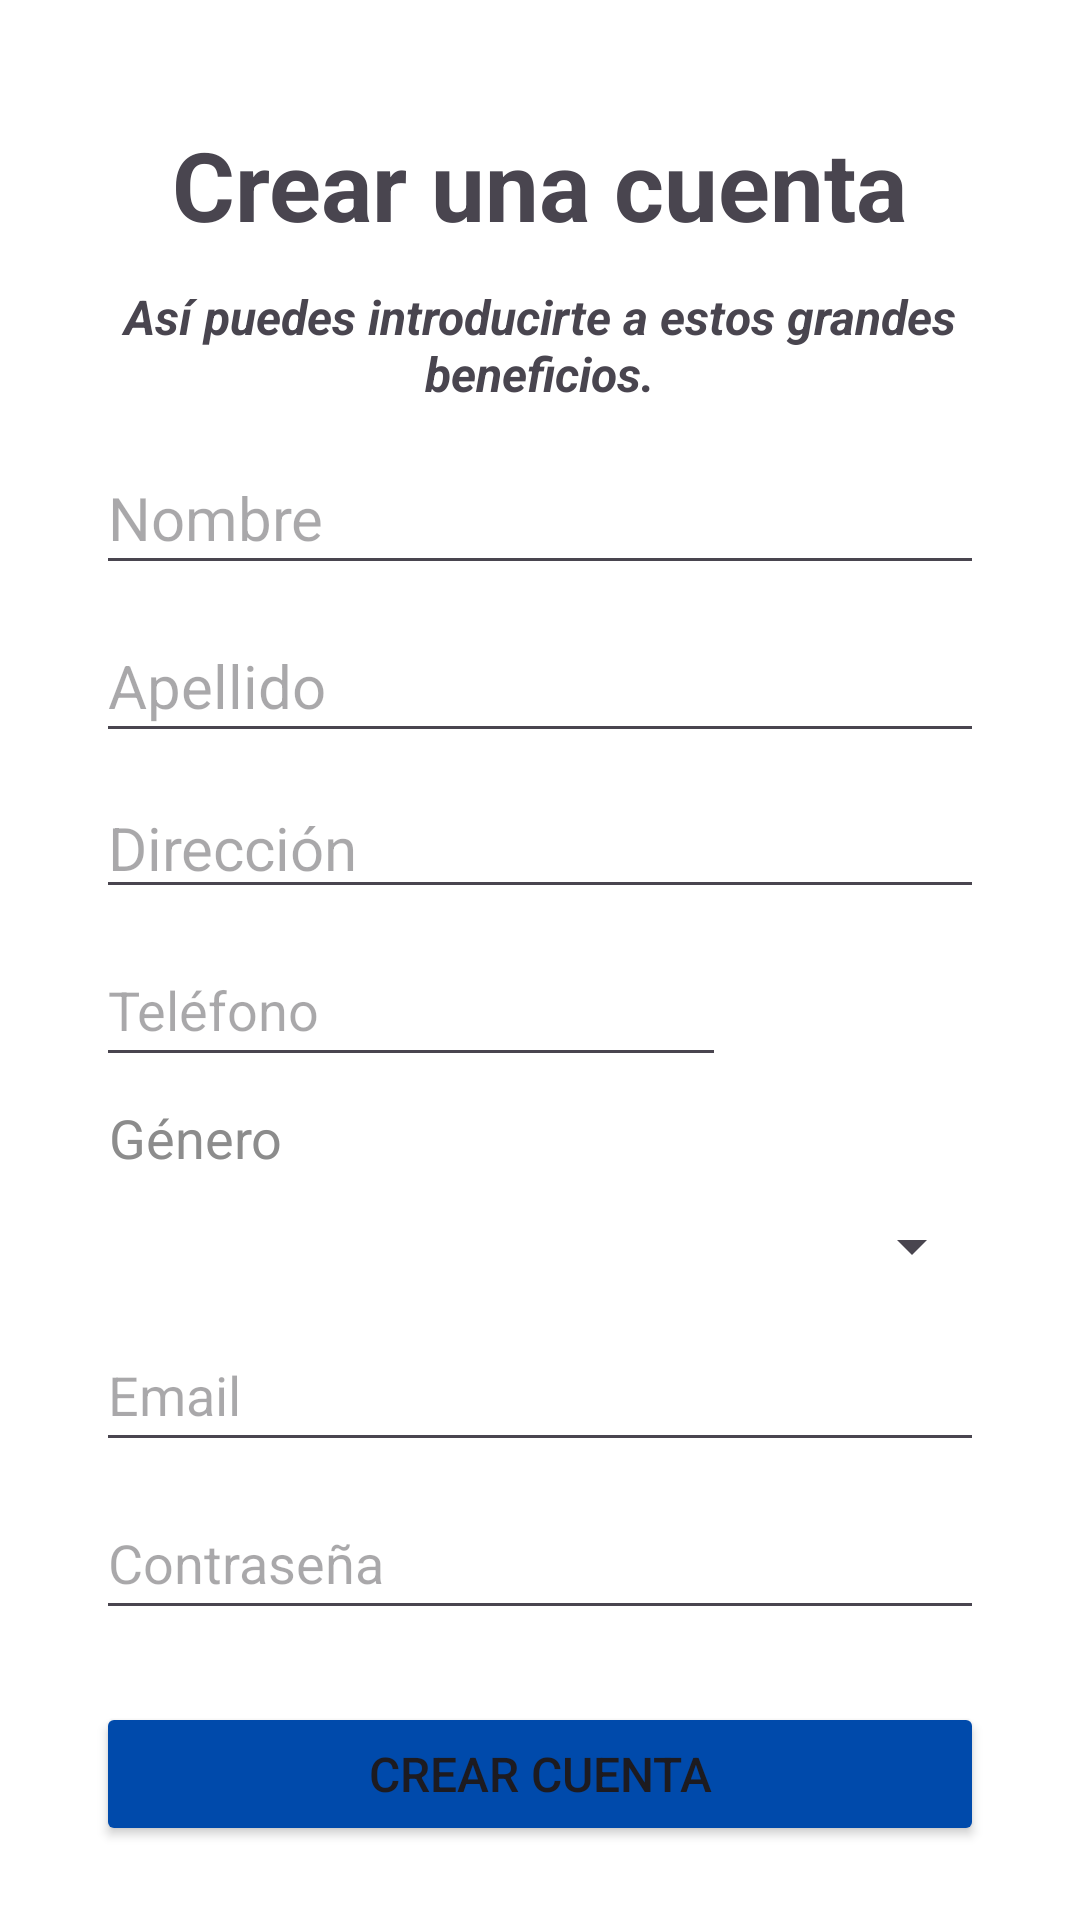

Layout XML and referenced resources for this Android screen:
<!-- AndroidManifest.xml: application theme Theme.Servicio_limpieza -->
<!-- res/layout/activity_crear_cuenta.xml -->
<?xml version="1.0" encoding="utf-8"?>
<androidx.constraintlayout.widget.ConstraintLayout xmlns:android="http://schemas.android.com/apk/res/android"
    xmlns:app="http://schemas.android.com/apk/res-auto"
    xmlns:tools="http://schemas.android.com/tools"
    android:id="@+id/main"
    android:layout_width="match_parent"
    android:layout_height="match_parent"
    android:background="#FFFFFF"
    android:backgroundTint="#FFFFFF"
    tools:context=".crear_cuenta">

    <Button
        android:id="@+id/buttonCrearCuenta"
        android:layout_width="match_parent"
        android:layout_height="wrap_content"
        android:layout_marginStart="32dp"
        android:layout_marginTop="24dp"
        android:layout_marginEnd="32dp"
        android:backgroundTint="#004AAB"
        android:padding="12dp"
        android:text="Crear cuenta"
        android:textSize="16sp"
        app:layout_constraintEnd_toEndOf="parent"
        app:layout_constraintHorizontal_bias="0.0"
        app:layout_constraintStart_toStartOf="parent"
        app:layout_constraintTop_toBottomOf="@+id/Contraseña" />

    <EditText
        android:id="@+id/Direccion"
        android:layout_width="match_parent"
        android:layout_height="wrap_content"
        android:layout_marginStart="32dp"
        android:layout_marginTop="8dp"
        android:layout_marginEnd="32dp"
        android:ems="10"
        android:hint="Dirección"
        android:inputType="text"
        android:textSize="20sp"
        app:layout_constraintEnd_toEndOf="parent"
        app:layout_constraintHorizontal_bias="0.0"
        app:layout_constraintStart_toStartOf="parent"
        app:layout_constraintTop_toBottomOf="@+id/Apellido" />

    <EditText
        android:id="@+id/Nombre"
        android:layout_width="match_parent"
        android:layout_height="48dp"
        android:layout_marginStart="32dp"
        android:layout_marginTop="8dp"
        android:layout_marginEnd="32dp"
        android:ems="10"
        android:hint="Nombre"
        android:inputType="text"
        android:textSize="20sp"
        app:layout_constraintEnd_toEndOf="parent"
        app:layout_constraintHorizontal_bias="1.0"
        app:layout_constraintStart_toStartOf="parent"
        app:layout_constraintTop_toBottomOf="@+id/textView1" />

    <EditText
        android:id="@+id/Apellido"
        android:layout_width="match_parent"
        android:layout_height="48dp"
        android:layout_marginStart="32dp"
        android:layout_marginTop="8dp"
        android:layout_marginEnd="32dp"
        android:ems="10"
        android:hint="Apellido"
        android:inputType="text"
        android:textColorLink="#000000"
        android:textSize="20sp"
        app:layout_constraintEnd_toEndOf="parent"
        app:layout_constraintHorizontal_bias="0.0"
        app:layout_constraintStart_toStartOf="parent"
        app:layout_constraintTop_toBottomOf="@+id/Nombre" />

    <TextView
        android:id="@+id/textView"
        android:layout_width="wrap_content"
        android:layout_height="wrap_content"
        android:layout_marginTop="40dp"
        android:text="Crear una cuenta"
        android:textSize="32sp"
        android:textStyle="bold"
        app:layout_constraintEnd_toEndOf="parent"
        app:layout_constraintStart_toStartOf="parent"
        app:layout_constraintTop_toTopOf="parent" />

    <TextView
        android:id="@+id/textView1"
        android:layout_width="320dp"
        android:layout_height="48dp"
        android:layout_marginStart="32dp"
        android:layout_marginTop="8dp"
        android:layout_marginEnd="32dp"
        android:background="#FFFFFF"
        android:backgroundTint="#FFFFFF"
        android:backgroundTintMode="add"
        android:gravity="center"
        android:hapticFeedbackEnabled="false"
        android:text="Así puedes introducirte a estos grandes beneficios."
        android:textSize="16sp"
        android:textStyle="bold|italic"
        app:layout_constraintEnd_toEndOf="parent"
        app:layout_constraintStart_toStartOf="parent"
        app:layout_constraintTop_toBottomOf="@+id/textView" />

    <EditText
        android:id="@+id/Telefono"
        android:layout_width="wrap_content"
        android:layout_height="48dp"
        android:layout_marginStart="32dp"
        android:layout_marginTop="8dp"
        android:ems="10"
        android:hint="Teléfono"
        android:inputType="phone"
        app:layout_constraintEnd_toEndOf="parent"
        app:layout_constraintHorizontal_bias="0.0"
        app:layout_constraintStart_toStartOf="parent"
        app:layout_constraintTop_toBottomOf="@id/Direccion" />

    <EditText
        android:id="@+id/Email"
        android:layout_width="match_parent"
        android:layout_height="48dp"
        android:layout_marginStart="32dp"
        android:layout_marginEnd="32dp"
        android:ems="10"
        android:hint="Email"
        android:inputType="textEmailAddress"
        app:layout_constraintEnd_toEndOf="parent"
        app:layout_constraintHorizontal_bias="0.0"
        app:layout_constraintStart_toStartOf="parent"
        app:layout_constraintTop_toBottomOf="@+id/generoLabel" />

    <com.google.android.material.textfield.TextInputLayout
        android:id="@+id/generoLabel"
        android:layout_width="match_parent"
        android:layout_height="wrap_content"
        android:layout_marginStart="32dp"
        android:layout_marginTop="8dp"
        android:layout_marginEnd="32dp"
        app:layout_constraintTop_toBottomOf="@+id/Telefono"
        app:layout_constraintStart_toStartOf="parent"
        app:layout_constraintEnd_toEndOf="parent">

        <TextView
            android:layout_width="match_parent"
            android:layout_height="wrap_content"
            android:ems="10"
            android:text=" Género"
            android:textColor="#8C8C8C"
            android:textSize="18sp" />

        <Spinner
            android:id="@+id/Genero"
            android:layout_width="match_parent"
            android:layout_height="48dp"
            android:spinnerMode="dropdown" />

    </com.google.android.material.textfield.TextInputLayout>

    <EditText
        android:id="@+id/Contraseña"
        android:layout_width="match_parent"
        android:layout_height="48dp"
        android:layout_marginStart="32dp"
        android:layout_marginTop="8dp"
        android:layout_marginEnd="32dp"
        android:ems="10"
        android:hint="Contraseña"
        android:inputType="textPassword"
        app:layout_constraintEnd_toEndOf="parent"
        app:layout_constraintHorizontal_bias="1.0"
        app:layout_constraintStart_toStartOf="parent"
        app:layout_constraintTop_toBottomOf="@+id/Email" />

</androidx.constraintlayout.widget.ConstraintLayout>
<!-- resources referenced by this layout -->
<resources>
  <style name="Theme.Servicio_limpieza" parent="Base.Theme.Servicio_limpieza" />
  <style name="Base.Theme.Servicio_limpieza" parent="Theme.Material3.DayNight.NoActionBar">
          
          <item name="android:statusBarColor">@color/color_principal</item>
          <item name="android:windowDrawsSystemBarBackgrounds">true</item>
          <item name="android:windowTranslucentStatus">false</item>
          
      </style>
  <color name="color_principal">#005AB8</color>
</resources>
